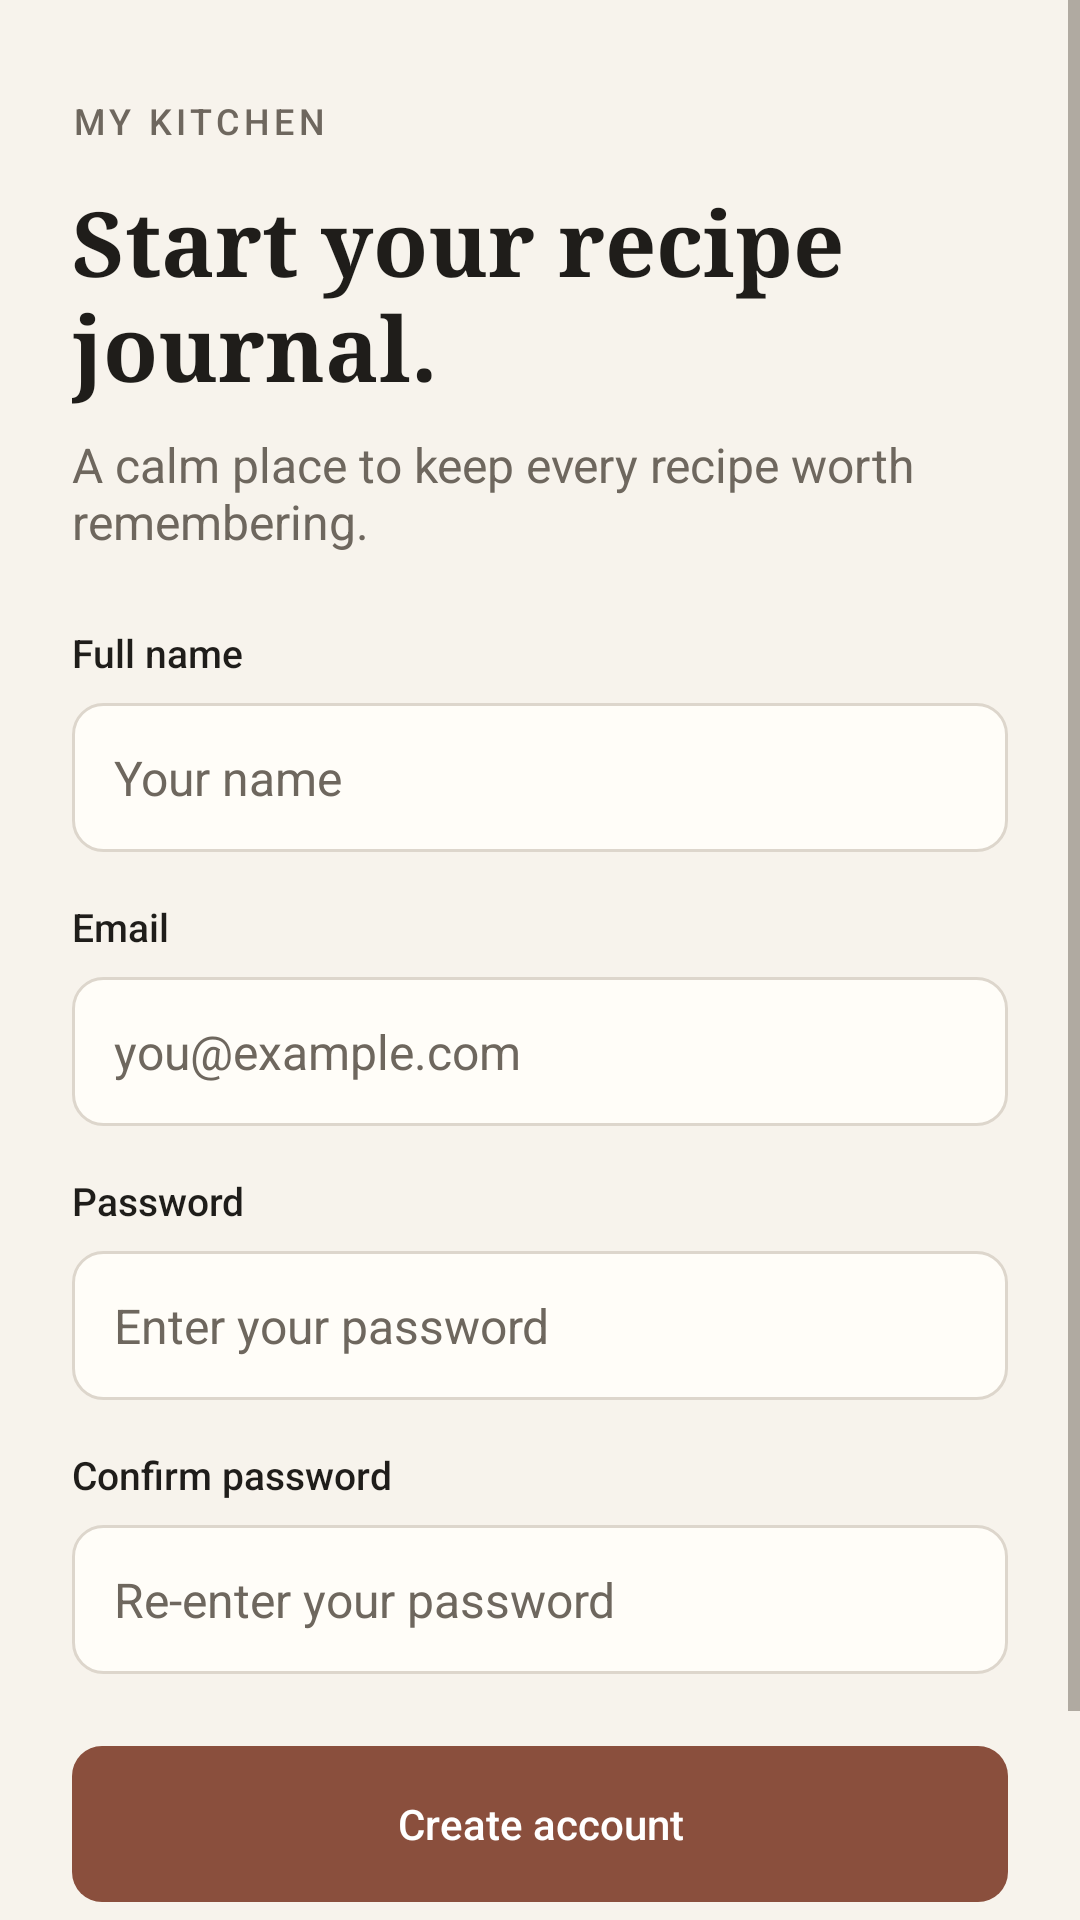

Produce the Android XML layout that renders to this screen, including the resource entries it uses.
<!-- AndroidManifest.xml: application theme Theme.Recipe -->
<!-- res/layout/activity_register.xml -->
<?xml version="1.0" encoding="utf-8"?>
<ScrollView xmlns:android="http://schemas.android.com/apk/res/android"
    xmlns:app="http://schemas.android.com/apk/res-auto"
    android:layout_width="match_parent"
    android:layout_height="match_parent"
    android:background="@color/background"
    android:fillViewport="true">

    <androidx.constraintlayout.widget.ConstraintLayout
        android:layout_width="match_parent"
        android:layout_height="wrap_content"
        android:paddingStart="@dimen/section_padding"
        android:paddingEnd="@dimen/section_padding"
        android:paddingTop="@dimen/space_xxl"
        android:paddingBottom="@dimen/space_xl">

        <TextView
            android:id="@+id/tvBrand"
            android:layout_width="wrap_content"
            android:layout_height="wrap_content"
            android:text="@string/brand_overline"
            style="@style/RecipeTextOverline"
            app:layout_constraintStart_toStartOf="parent"
            app:layout_constraintTop_toTopOf="parent" />

        <TextView
            android:id="@+id/tvTitle"
            android:layout_width="0dp"
            android:layout_height="wrap_content"
            android:layout_marginTop="@dimen/space_sm"
            android:text="@string/register_title"
            style="@style/RecipeTextScreenTitle"
            app:layout_constraintEnd_toEndOf="parent"
            app:layout_constraintStart_toStartOf="parent"
            app:layout_constraintTop_toBottomOf="@id/tvBrand" />

        <TextView
            android:id="@+id/tvSubtitle"
            android:layout_width="0dp"
            android:layout_height="wrap_content"
            android:layout_marginTop="@dimen/space_xs"
            android:text="@string/register_subtitle"
            style="@style/RecipeTextSubtitle"
            app:layout_constraintEnd_toEndOf="parent"
            app:layout_constraintStart_toStartOf="parent"
            app:layout_constraintTop_toBottomOf="@id/tvTitle" />

        <TextView
            android:id="@+id/tvNameLabel"
            android:layout_width="0dp"
            android:layout_height="wrap_content"
            android:layout_marginTop="@dimen/space_xl"
            android:text="@string/label_name"
            style="@style/RecipeTextFieldLabel"
            app:layout_constraintEnd_toEndOf="parent"
            app:layout_constraintStart_toStartOf="parent"
            app:layout_constraintTop_toBottomOf="@id/tvSubtitle" />

        <EditText
            android:id="@+id/etName"
            android:layout_width="0dp"
            android:layout_height="wrap_content"
            android:layout_marginTop="@dimen/space_xs"
            android:hint="@string/hint_name"
            android:inputType="textPersonName|textCapWords"
            android:maxLength="50"
            android:singleLine="true"
            style="@style/RecipeEditText"
            app:layout_constraintEnd_toEndOf="parent"
            app:layout_constraintStart_toStartOf="parent"
            app:layout_constraintTop_toBottomOf="@id/tvNameLabel" />

        <TextView
            android:id="@+id/tvEmailLabel"
            android:layout_width="0dp"
            android:layout_height="wrap_content"
            android:layout_marginTop="@dimen/space_md"
            android:text="@string/label_email"
            style="@style/RecipeTextFieldLabel"
            app:layout_constraintEnd_toEndOf="parent"
            app:layout_constraintStart_toStartOf="parent"
            app:layout_constraintTop_toBottomOf="@id/etName" />

        <EditText
            android:id="@+id/etEmail"
            android:layout_width="0dp"
            android:layout_height="wrap_content"
            android:layout_marginTop="@dimen/space_xs"
            android:hint="@string/hint_email"
            android:inputType="textEmailAddress"
            android:singleLine="true"
            style="@style/RecipeEditText"
            app:layout_constraintEnd_toEndOf="parent"
            app:layout_constraintStart_toStartOf="parent"
            app:layout_constraintTop_toBottomOf="@id/tvEmailLabel" />

        <TextView
            android:id="@+id/tvPasswordLabel"
            android:layout_width="0dp"
            android:layout_height="wrap_content"
            android:layout_marginTop="@dimen/space_md"
            android:text="@string/label_password"
            style="@style/RecipeTextFieldLabel"
            app:layout_constraintEnd_toEndOf="parent"
            app:layout_constraintStart_toStartOf="parent"
            app:layout_constraintTop_toBottomOf="@id/etEmail" />

        <EditText
            android:id="@+id/etPassword"
            android:layout_width="0dp"
            android:layout_height="wrap_content"
            android:layout_marginTop="@dimen/space_xs"
            android:hint="@string/hint_password"
            android:inputType="textPassword"
            android:maxLength="64"
            android:singleLine="true"
            style="@style/RecipeEditText"
            app:layout_constraintEnd_toEndOf="parent"
            app:layout_constraintStart_toStartOf="parent"
            app:layout_constraintTop_toBottomOf="@id/tvPasswordLabel" />

        <TextView
            android:id="@+id/tvConfirmPasswordLabel"
            android:layout_width="0dp"
            android:layout_height="wrap_content"
            android:layout_marginTop="@dimen/space_md"
            android:text="@string/label_confirm_password"
            style="@style/RecipeTextFieldLabel"
            app:layout_constraintEnd_toEndOf="parent"
            app:layout_constraintStart_toStartOf="parent"
            app:layout_constraintTop_toBottomOf="@id/etPassword" />

        <EditText
            android:id="@+id/etConfirmPassword"
            android:layout_width="0dp"
            android:layout_height="wrap_content"
            android:layout_marginTop="@dimen/space_xs"
            android:hint="@string/hint_confirm_password"
            android:inputType="textPassword"
            android:maxLength="64"
            android:singleLine="true"
            style="@style/RecipeEditText"
            app:layout_constraintEnd_toEndOf="parent"
            app:layout_constraintStart_toStartOf="parent"
            app:layout_constraintTop_toBottomOf="@id/tvConfirmPasswordLabel" />

        <Button
            android:id="@+id/btnRegister"
            android:layout_width="0dp"
            android:layout_height="wrap_content"
            android:layout_marginTop="@dimen/space_xl"
            android:text="@string/action_create_account_primary"
            style="@style/RecipeButtonPrimary"
            app:layout_constraintEnd_toEndOf="parent"
            app:layout_constraintStart_toStartOf="parent"
            app:layout_constraintTop_toBottomOf="@id/etConfirmPassword" />

        <Button
            android:id="@+id/btnGoToLogin"
            android:layout_width="0dp"
            android:layout_height="wrap_content"
            android:layout_marginTop="@dimen/space_sm"
            android:text="@string/action_go_to_login"
            style="@style/RecipeButtonText"
            app:layout_constraintEnd_toEndOf="parent"
            app:layout_constraintStart_toStartOf="parent"
            app:layout_constraintTop_toBottomOf="@id/btnRegister" />
    </androidx.constraintlayout.widget.ConstraintLayout>

</ScrollView>
<!-- resources referenced by this layout -->
<resources>
  <color name="background">#F7F3EC</color>
  <dimen name="section_padding">24dp</dimen>
  <dimen name="space_md">16dp</dimen>
  <dimen name="space_sm">12dp</dimen>
  <dimen name="space_xl">24dp</dimen>
  <dimen name="space_xs">8dp</dimen>
  <dimen name="space_xxl">32dp</dimen>
  <string name="action_create_account_primary">Create account</string>
  <string name="action_go_to_login">Already have an account? Sign in</string>
  <string name="brand_overline">MY KITCHEN</string>
  <string name="hint_confirm_password">Re-enter your password</string>
  <string name="hint_email">you@example.com</string>
  <string name="hint_name">Your name</string>
  <string name="hint_password">Enter your password</string>
  <string name="label_confirm_password">Confirm password</string>
  <string name="label_email">Email</string>
  <string name="label_name">Full name</string>
  <string name="label_password">Password</string>
  <string name="register_subtitle">A calm place to keep every recipe worth remembering.</string>
  <string name="register_title">Start your recipe journal.</string>
  <style name="RecipeButtonPrimary">
          <item name="android:background">@drawable/bg_primary_button</item>
          <item name="android:textColor">@color/white</item>
          <item name="android:textAllCaps">false</item>
          <item name="android:textSize">@dimen/text_button</item>
          <item name="android:fontFamily">sans-serif-medium</item>
          <item name="android:minHeight">@dimen/button_height</item>
          <item name="android:paddingStart">20dp</item>
          <item name="android:paddingEnd">20dp</item>
          <item name="android:stateListAnimator">@null</item>
          <item name="android:elevation">0dp</item>
      </style>
  <style name="RecipeButtonText">
          <item name="android:background">@android:color/transparent</item>
          <item name="android:textColor">@color/accent</item>
          <item name="android:textAllCaps">false</item>
          <item name="android:textSize">@dimen/text_button</item>
          <item name="android:fontFamily">sans-serif-medium</item>
          <item name="android:minHeight">@dimen/touch_target_min</item>
          <item name="android:stateListAnimator">@null</item>
          <item name="android:elevation">0dp</item>
      </style>
  <style name="RecipeTextFieldLabel">
          <item name="android:fontFamily">sans-serif-medium</item>
          <item name="android:textSize">13sp</item>
          <item name="android:textColor">@color/primary_ink</item>
      </style>
  <style name="RecipeTextOverline">
          <item name="android:fontFamily">sans-serif-medium</item>
          <item name="android:textSize">@dimen/text_metadata</item>
          <item name="android:textColor">@color/secondary_ink</item>
          <item name="android:letterSpacing">0.12</item>
      </style>
  <style name="RecipeTextScreenTitle">
          <item name="android:fontFamily">serif</item>
          <item name="android:textStyle">bold</item>
          <item name="android:textSize">@dimen/text_screen_title</item>
          <item name="android:textColor">@color/primary_ink</item>
      </style>
  <style name="RecipeTextSubtitle">
          <item name="android:fontFamily">sans-serif</item>
          <item name="android:textSize">@dimen/text_body</item>
          <item name="android:textColor">@color/secondary_ink</item>
      </style>
  <style name="Theme.Recipe" parent="Base.Theme.Recipe" />
  <color name="white">#FFFFFFFF</color>
  <dimen name="text_button">14sp</dimen>
  <dimen name="button_height">52dp</dimen>
  <color name="accent">#8A4F3D</color>
  <dimen name="touch_target_min">48dp</dimen>
  <dimen name="text_input">16sp</dimen>
  <color name="secondary_ink">#6E675E</color>
  <color name="primary_ink">#1F1D1A</color>
  <dimen name="text_metadata">12sp</dimen>
  <dimen name="text_screen_title">30sp</dimen>
  <dimen name="text_body">16sp</dimen>
  <color name="accent_soft">#E9D8CF</color>
  <color name="surface">#FFFDF8</color>
  <color name="divider">#DDD6CC</color>
</resources>
